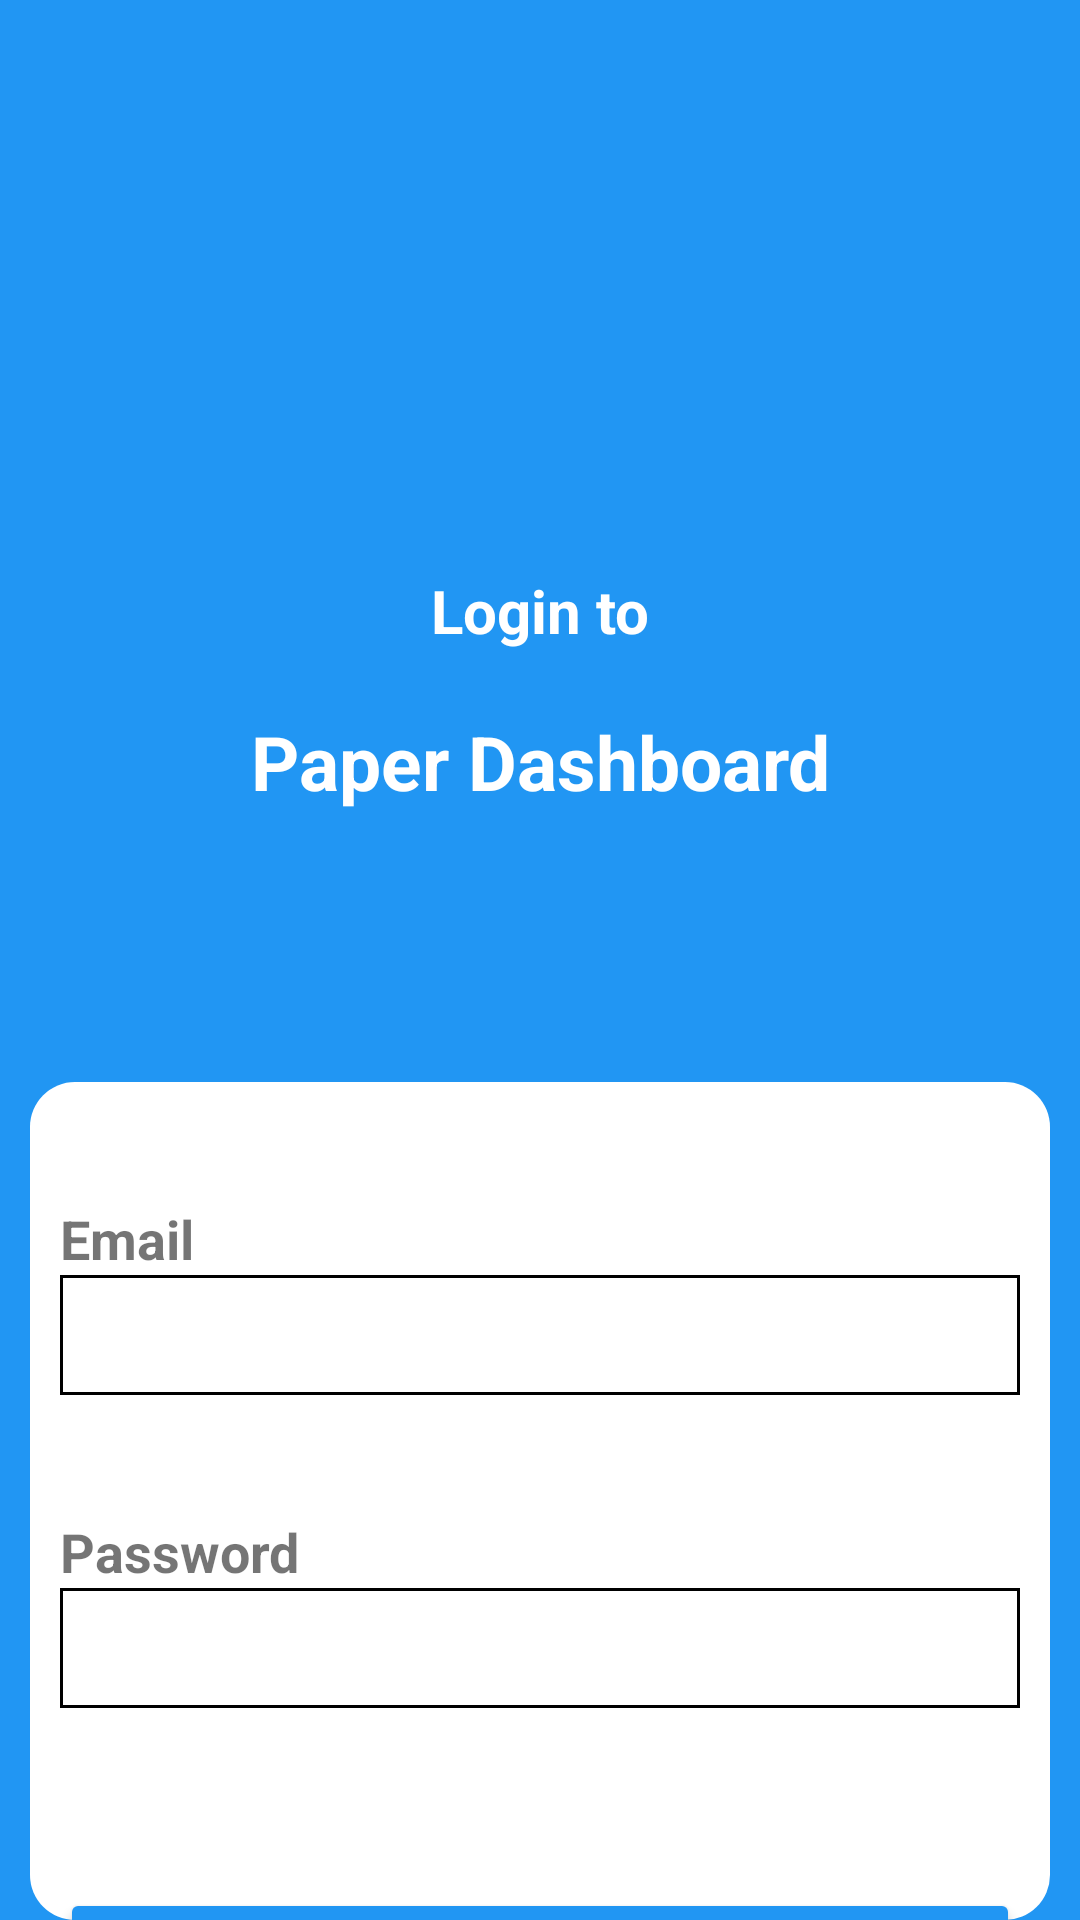

This screen was rendered from an Android layout file. Write that file and the resources it references.
<!-- AndroidManifest.xml: application theme Theme.PapersDashboard -->
<!-- res/layout/activity_main.xml -->
<?xml version="1.0" encoding="utf-8"?>
<RelativeLayout xmlns:android="http://schemas.android.com/apk/res/android"
    xmlns:app="http://schemas.android.com/apk/res-auto"
    xmlns:tools="http://schemas.android.com/tools"
    android:layout_width="match_parent"
    android:layout_height="match_parent"
    android:background="#2196f3"
    tools:context=".MainActivity">

    <LinearLayout
        android:layout_width="match_parent"
        android:layout_height="wrap_content"
        android:layout_marginTop="50dp"
        android:id="@+id/layout1"
        android:orientation="vertical">
<ImageView
    android:layout_width="130dp"
    android:layout_height="130dp"
    android:id="@+id/iv_icon"
    android:layout_gravity="center"
    android:src="@drawable/degree" />
    <TextView
        android:layout_width="match_parent"
        android:layout_height="wrap_content"
        android:text="Login to"
        android:gravity="center"
        android:textSize="20dp"
        android:textStyle="bold"
        android:textColor="@color/white"
        android:layout_margin="10dp" />
        <TextView
            android:layout_width="match_parent"
            android:layout_height="wrap_content"
            android:text="Paper Dashboard"
            android:gravity="center"
            android:textSize="25dp"
            android:textStyle="bold"
            android:textColor="@color/white"
            android:layout_margin="10dp" />
    </LinearLayout>
    <LinearLayout
        android:layout_width="match_parent"
        android:layout_height="400dp"
        android:layout_below="@+id/layout1"
        android:id="@+id/layout2"
        android:layout_marginTop="80dp"
        android:layout_marginLeft="10dp"
        android:layout_marginRight="10dp"
        android:orientation="vertical"
        android:background="@drawable/rectangle_layout"
        android:backgroundTint="@color/white">
    <TextView
        android:layout_width="match_parent"
        android:layout_height="wrap_content"
        android:text="Email"
        android:textSize="18dp"
        android:textStyle="bold"
        android:layout_marginLeft="10dp"
        android:layout_marginRight="10dp"
        android:layout_marginTop="40dp" />
    <EditText
        android:id="@+id/et_user"
        android:layout_width="match_parent"
        android:layout_height="40dp"
        android:layout_centerHorizontal="true"
        android:ems="10"
        android:layout_marginLeft="10dp"
        android:layout_marginRight="10dp"
        android:inputType="textEmailAddress"
        android:background="@drawable/edt_borderlayout"
        android:textColor="#0C0B0B"
        android:textColorHint="#0C0B0B" />
        <TextView
            android:layout_width="match_parent"
            android:layout_height="wrap_content"
            android:text="Password"
            android:textSize="18dp"
            android:textStyle="bold"
            android:layout_marginLeft="10dp"
            android:layout_marginRight="10dp"
            android:layout_marginTop="40dp"
            />

    <EditText
        android:id="@+id/et_password"
        android:layout_width="match_parent"
        android:layout_height="40dp"
        android:layout_below="@id/et_user"
        android:layout_centerHorizontal="true"
        android:ems="10"
        android:layout_marginLeft="10dp"
        android:layout_marginRight="10dp"
        android:inputType="textPassword"
        android:background="@drawable/edt_borderlayout"
        android:textColor="#0C0B0B"
        android:textColorHint="#0C0B0B" />

    <Button


        android:backgroundTint="#2196f3"
        android:id="@+id/btn_login"
        android:layout_width="match_parent"
        android:layout_height="50dp"
        android:layout_below="@id/et_password"
        android:layout_centerHorizontal="true"
        android:layout_marginLeft="10dp"
        android:layout_marginRight="10dp"
        android:layout_marginTop="60dp"
        android:fontFamily="sans-serif-condensed-medium"
        android:text="Log In"
        android:textColor="#ffffff"
        android:textSize="20dp"
        />














    </LinearLayout>
</RelativeLayout>
<!-- resources referenced by this layout -->
<resources>
  <!-- drawable edt_borderlayout (drawable) -->
  <?xml version="1.0" encoding="utf-8"?>
      <shape xmlns:android="http://schemas.android.com/apk/res/android">
          <stroke
              android:width="1dp"
              android:color="@color/black" />
      </shape>
  <!-- drawable rectangle_layout (drawable) -->
  <?xml version="1.0" encoding="utf-8"?>
  <shape xmlns:android="http://schemas.android.com/apk/res/android"
      android:shape="rectangle">
      <solid android:color="#2196f3"/>
      <corners android:radius="15dp"/>
  
  </shape>
  <style name="Theme.PapersDashboard" parent="Theme.MaterialComponents.DayNight.NoActionBar">
          
          <item name="colorPrimary">@color/purple_500</item>
          <item name="colorPrimaryVariant">@color/purple_700</item>
          <item name="colorOnPrimary">@color/white</item>
          
          <item name="colorSecondary">@color/teal_200</item>
          <item name="colorSecondaryVariant">@color/teal_700</item>
          <item name="colorOnSecondary">@color/black</item>
          
          <item name="android:statusBarColor" tools:targetApi="l">?attr/colorPrimaryVariant</item>
          
      </style>
  <!-- not gathered from this repository: default colours our renderer supplied (Android Studio template values) -->
  <color name="purple_500">#FF6200EE</color>
  <color name="purple_700">#FF3700B3</color>
  <color name="teal_200">#FF03DAC5</color>
  <color name="teal_700">#FF018786</color>
  <color name="black">#FF000000</color>
  <color name="white">#FFFFFFFF</color>
</resources>
